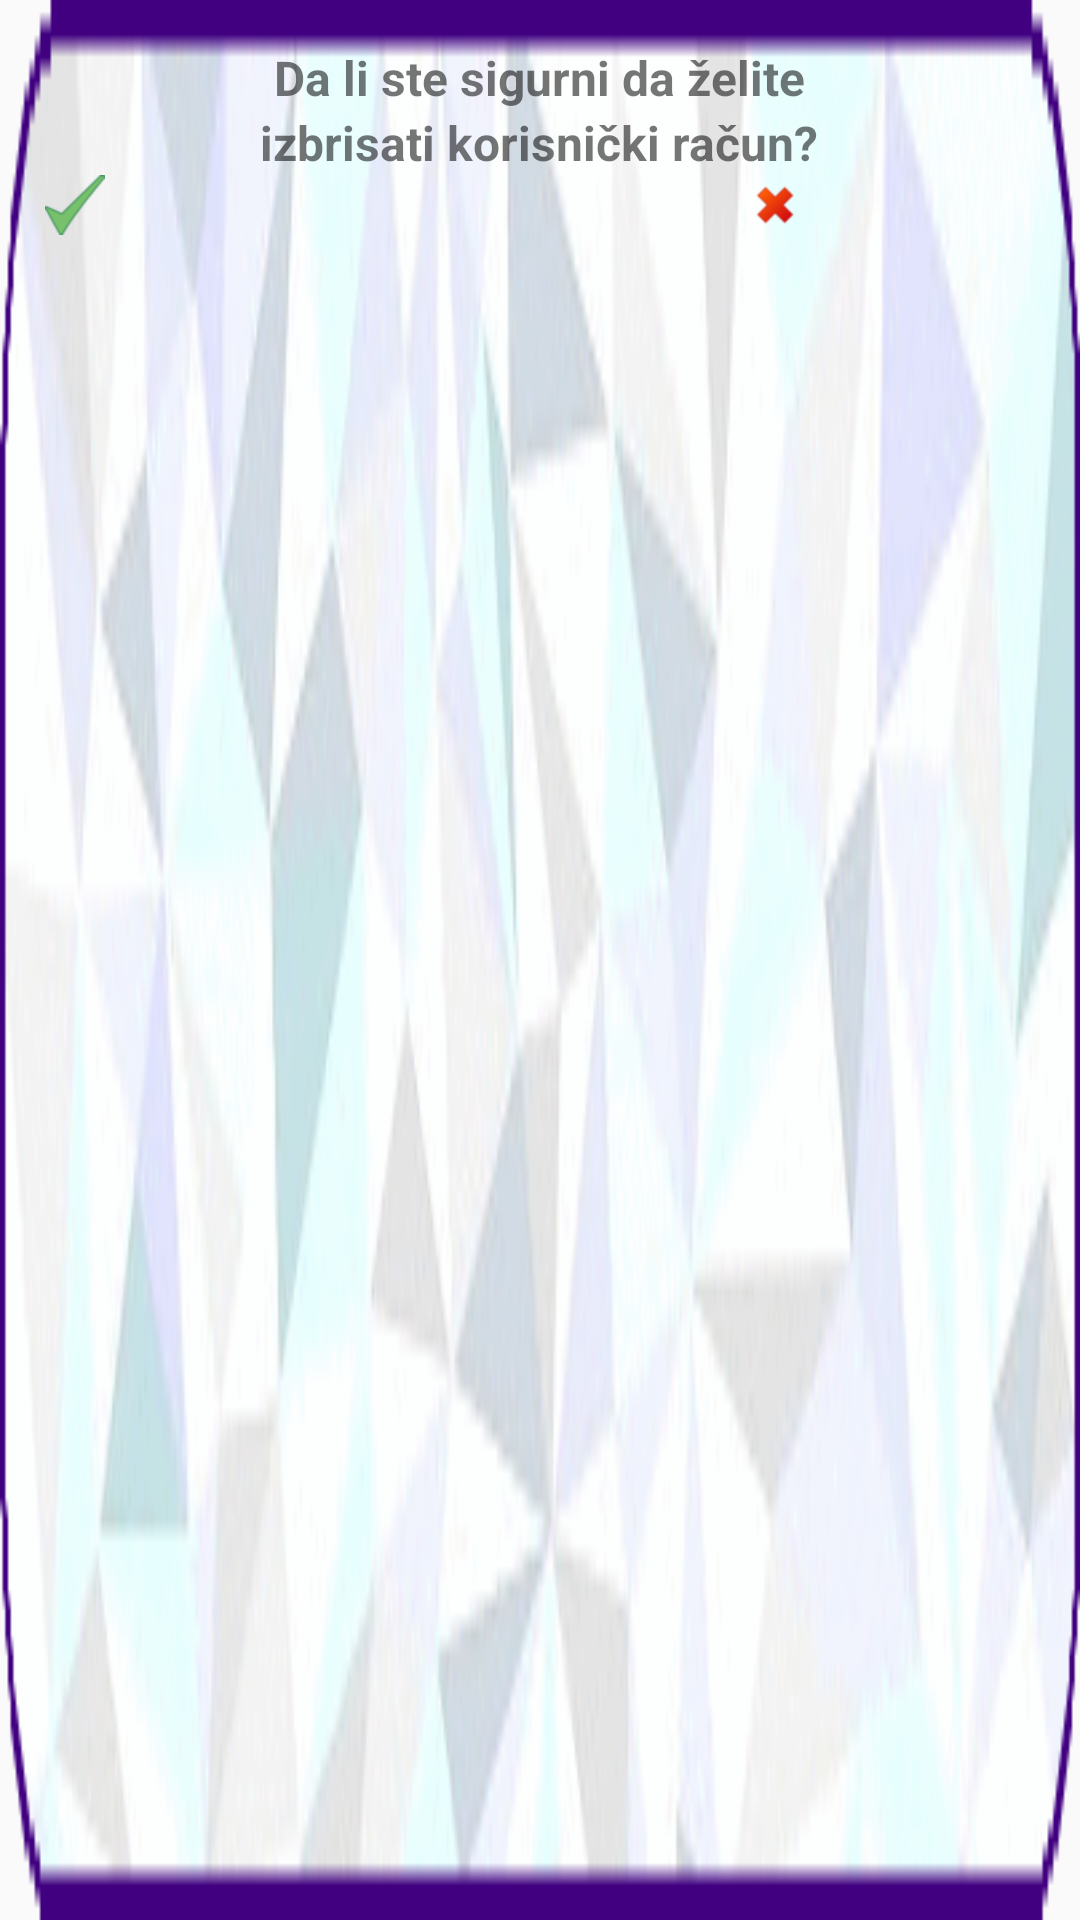

Layout XML and referenced resources for this Android screen:
<!-- AndroidManifest.xml: application theme AppTheme -->
<!-- res/layout/layout_remove_user.xml -->
<?xml version="1.0" encoding="utf-8"?>
<LinearLayout xmlns:android="http://schemas.android.com/apk/res/android"
    android:orientation="vertical"
    android:layout_width="wrap_content"
    android:layout_height="wrap_content"
    android:tileMode="repeat" >

    <RelativeLayout
        android:layout_width="match_parent"
        android:layout_height="match_parent"
        android:layout_margin="@dimen/activity_vertical_margin"
        android:background="@mipmap/but_bg"
        android:padding="15dp">

        <TextView
            android:id="@+id/removeUserTextFirstRow"
            android:layout_width="wrap_content"
            android:layout_height="wrap_content"
            android:layout_alignParentTop="true"
            android:layout_centerHorizontal="true"
            android:text="@string/dialog_removeuser_firstrow"
            android:textAppearance="?android:attr/textAppearanceSmall"
            android:textSize="16sp"
            android:textStyle="bold" />

        <TextView
            android:id="@+id/removeUserTextSecondRow"
            android:layout_width="wrap_content"
            android:layout_height="wrap_content"
            android:layout_below="@+id/removeUserTextFirstRow"
            android:layout_centerHorizontal="true"
            android:text="@string/dialog_removeuser_secondrow"
            android:textAppearance="?android:attr/textAppearanceSmall"
            android:textSize="16sp"
            android:textStyle="bold" />

        <ImageButton
            android:id="@+id/removeUserButtonNo"
            android:layout_width="wrap_content"
            android:layout_height="wrap_content"
            android:layout_below="@+id/removeUserTextSecondRow"
            android:layout_alignRight="@+id/removeUserTextFirstRow"
            android:background="@drawable/common_google_signin_btn_icon_dark_normal_background"
            android:src="@mipmap/wrong" />

        <ImageButton
            android:id="@+id/removeUserButtonYes"
            android:layout_width="wrap_content"
            android:layout_height="wrap_content"
            android:layout_below="@id/removeUserTextSecondRow"
            android:layout_alignLeft="@+id/closingTextFirstRow"
            android:background="@drawable/common_google_signin_btn_icon_dark_normal_background"
            android:src="@mipmap/right" />

    </RelativeLayout>



</LinearLayout>
<!-- resources referenced by this layout -->
<resources>
  <!-- mipmap but_bg: gif bitmap (mipmap-xhdpi, 15815 bytes) -->
  <!-- mipmap right: png bitmap (mipmap-xhdpi, 2112 bytes) -->
  <!-- mipmap wrong: png bitmap (mipmap-xhdpi, 1527 bytes) -->
  <string name="dialog_removeuser_firstrow">Da li ste sigurni da želite</string>
  <string name="dialog_removeuser_secondrow">izbrisati korisnički račun?</string>
  <style name="AppTheme" parent="Theme.AppCompat.Light.NoActionBar">
          
          <item name="colorPrimary">@color/colorPrimary</item>
          <item name="colorPrimaryDark">@color/colorPrimaryDark</item>
          <item name="colorAccent">@color/colorAccent</item>
  
          <item name="android:windowFullscreen">true</item>
          <item name="windowActionBar">false</item>
          <item name="windowNoTitle">true</item>
  
      </style>
  <color name="colorPrimary">#00bcd4</color>
  <color name="colorPrimaryDark">#0097a7</color>
  <color name="colorAccent">#f2fe71</color>
</resources>
